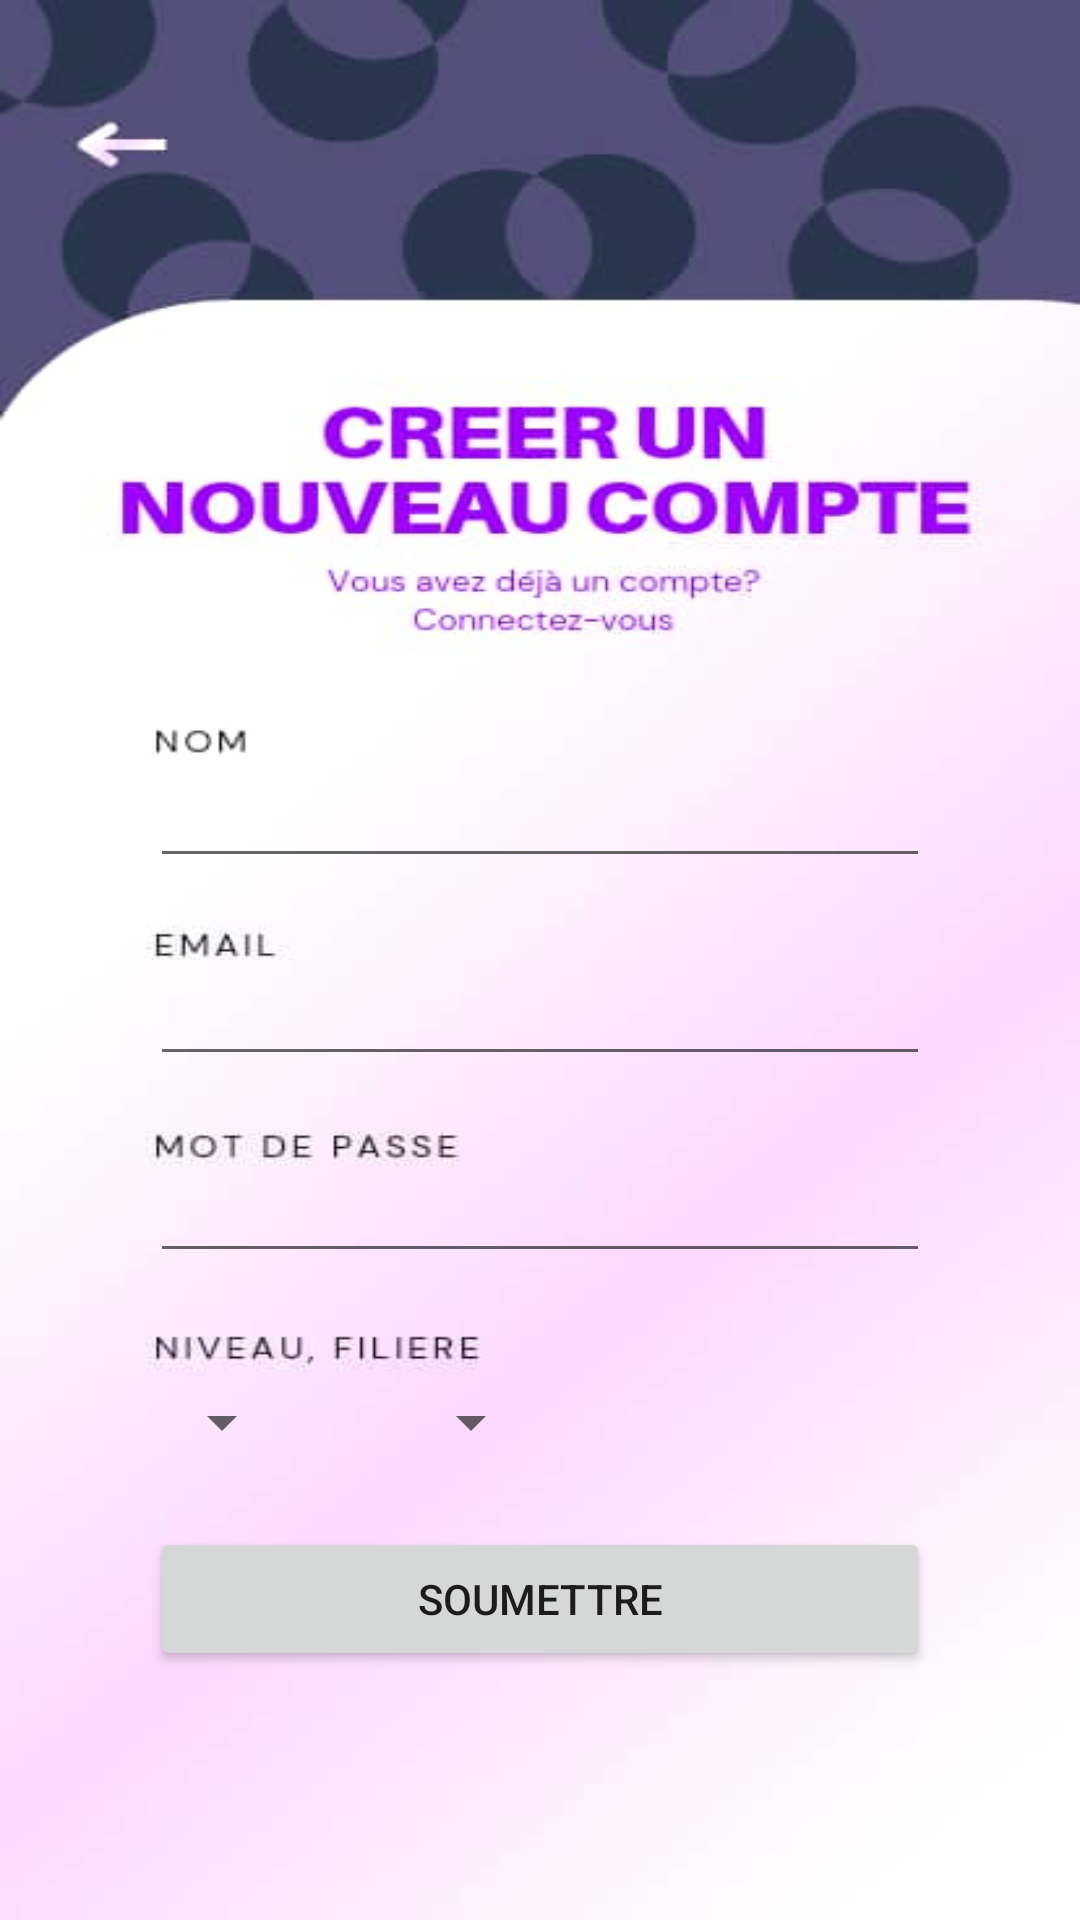

The Android layout XML behind this screen, and the referenced resources:
<!-- AndroidManifest.xml: application theme Theme.FLAG -->
<!-- res/layout/activity_register.xml -->
<?xml version="1.0" encoding="utf-8"?>
<androidx.constraintlayout.widget.ConstraintLayout xmlns:android="http://schemas.android.com/apk/res/android"
    xmlns:app="http://schemas.android.com/apk/res-auto"
    android:background="@drawable/register"
    xmlns:tools="http://schemas.android.com/tools"
    android:layout_width="match_parent"
    android:layout_height="match_parent"
    tools:context=".Register">

    <EditText
        android:id="@+id/numero"
        android:layout_width="match_parent"
        android:layout_height="wrap_content"
        android:layout_marginStart="50dp"
        android:layout_marginEnd="50dp"
        app:layout_constraintTop_toTopOf="parent"
        app:layout_constraintBottom_toBottomOf="parent"
        app:layout_constraintVertical_bias="0.42"/>
    <EditText
        android:id="@+id/mail"
        android:layout_width="match_parent"
        android:layout_height="wrap_content"
        android:layout_marginStart="50dp"
        android:layout_marginEnd="50dp"
        app:layout_constraintTop_toTopOf="parent"
        app:layout_constraintBottom_toBottomOf="parent"
        app:layout_constraintVertical_bias="0.53"/>
    <EditText
        android:id="@+id/pass"
        android:layout_width="match_parent"
        android:layout_height="wrap_content"
        android:layout_marginStart="50dp"
        android:layout_marginEnd="50dp"
        app:layout_constraintTop_toTopOf="parent"
        app:layout_constraintBottom_toBottomOf="parent"
        app:layout_constraintVertical_bias="0.64"/>
    <LinearLayout
        android:orientation="horizontal"
        android:layout_width="match_parent"
        android:layout_height="wrap_content"
        android:layout_marginStart="50dp"
        android:layout_marginEnd="50dp"
        app:layout_constraintTop_toTopOf="parent"
        app:layout_constraintBottom_toBottomOf="parent"
        app:layout_constraintVertical_bias="0.75">


        <Spinner
            android:id="@+id/nivo"
            android:entries="@array/nivo"
            android:layout_marginEnd="35dp"
            android:layout_width="wrap_content"
            android:layout_height="wrap_content"
            android:layout_gravity="start"/>

        <Spinner
            android:id="@+id/filiere"
            android:entries="@array/filiere"
            android:layout_width="wrap_content"
            android:layout_height="wrap_content"
            android:layout_gravity="end" />

    </LinearLayout>
    <Button
        android:id="@+id/register"
        android:layout_width="match_parent"
        android:layout_height="wrap_content"
        android:layout_marginStart="50dp"
        android:layout_marginEnd="50dp"
        android:text="soumettre"
        app:layout_constraintTop_toTopOf="parent"
        app:layout_constraintBottom_toBottomOf="parent"
        app:layout_constraintVertical_bias="0.86"/>

</androidx.constraintlayout.widget.ConstraintLayout>
<!-- resources referenced by this layout -->
<resources>
  <!-- drawable register: jpg bitmap (drawable, 16114 bytes) -->
  <style name="Theme.FLAG" parent="Theme.MaterialComponents.DayNight.DarkActionBar">
          
          <item name="colorPrimary">@color/purple_500</item>
          <item name="colorPrimaryVariant">@color/purple_700</item>
          <item name="colorOnPrimary">@color/white</item>
          
          <item name="colorSecondary">@color/teal_200</item>
          <item name="colorSecondaryVariant">@color/teal_700</item>
          <item name="colorOnSecondary">@color/black</item>
          
          <item name="android:statusBarColor">?attr/colorPrimaryVariant</item>
          
      </style>
  <color name="purple_500">#FF6200EE</color>
  <color name="purple_700">#FF3700B3</color>
  <color name="white">#FFFFFFFF</color>
  <color name="teal_200">#FF03DAC5</color>
  <color name="teal_700">#FF018786</color>
  <color name="black">#FF000000</color>
</resources>
